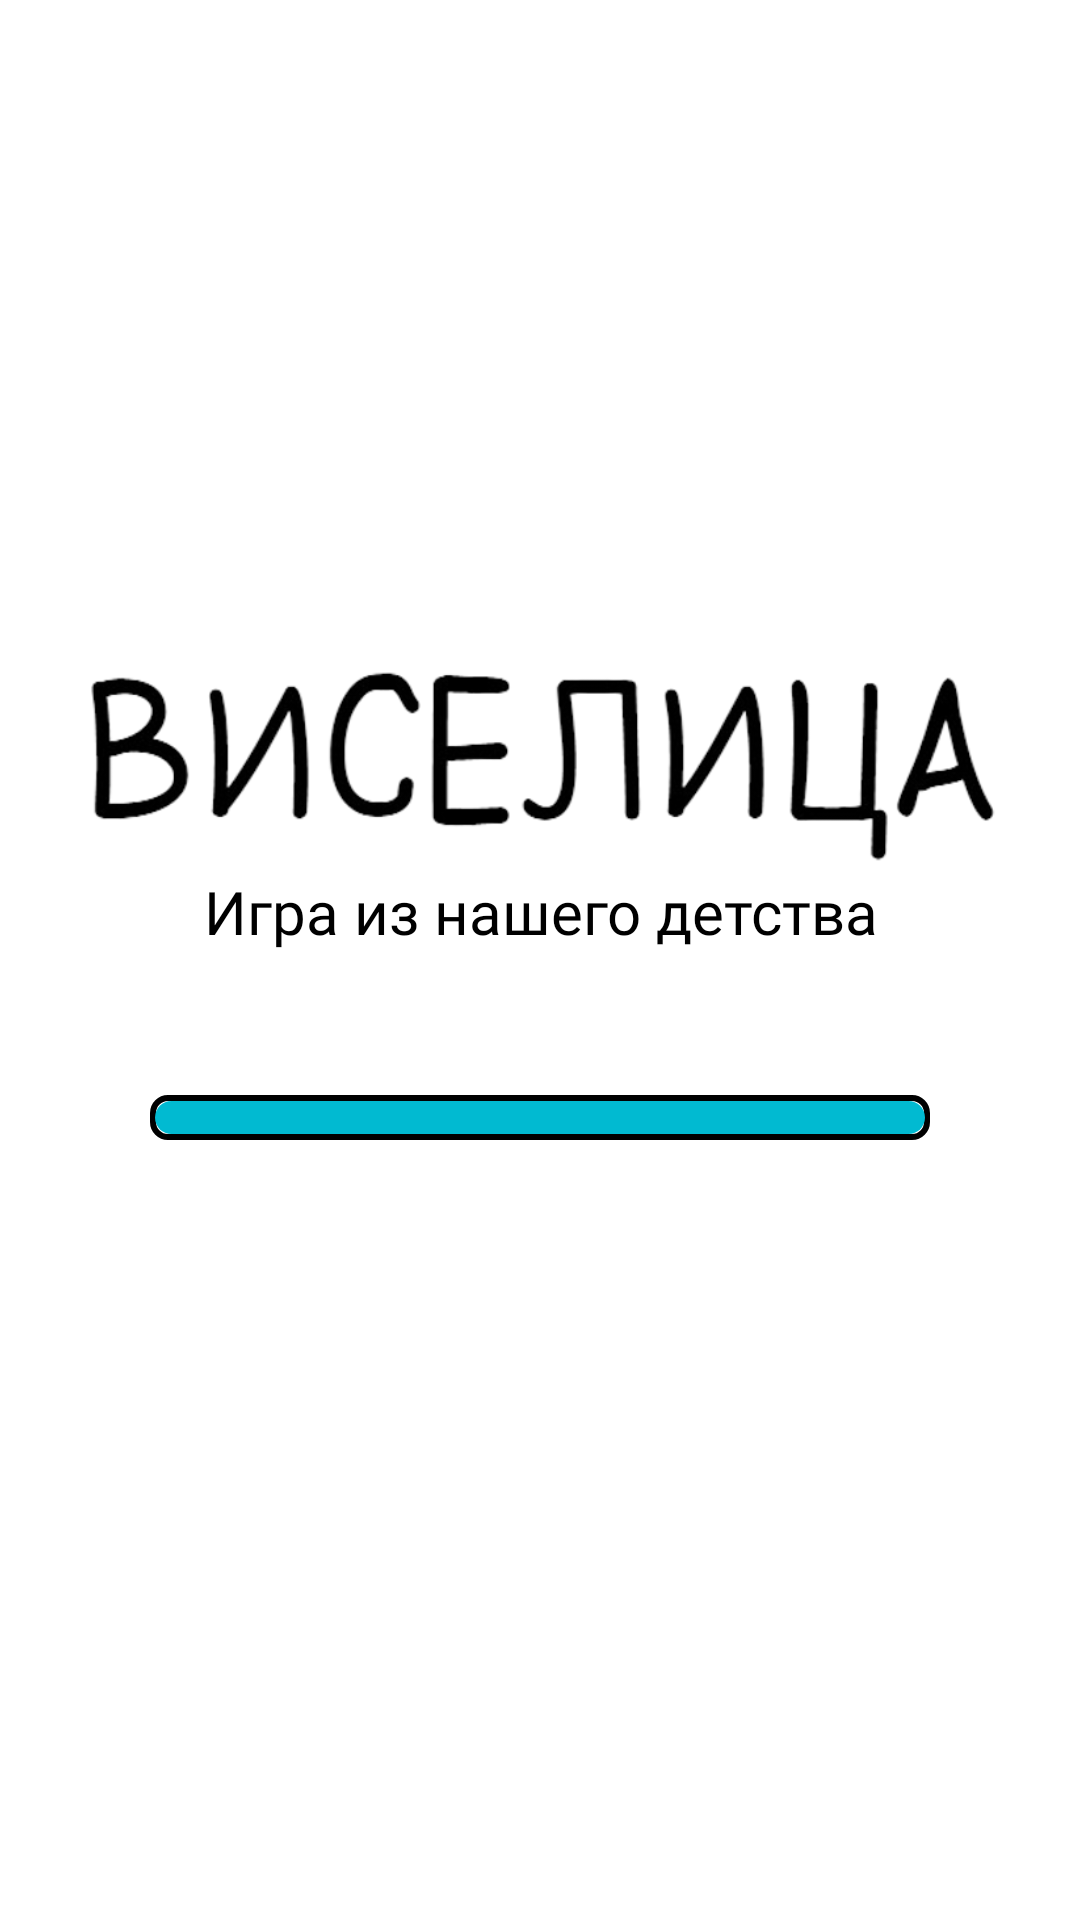

Layout XML and referenced resources for this Android screen:
<!-- AndroidManifest.xml: application theme Theme.Gallows -->
<!-- res/layout/activity_welcome.xml -->
<RelativeLayout xmlns:android="http://schemas.android.com/apk/res/android"
    android:layout_width="match_parent"
    android:layout_height="match_parent">

    <ImageView
        android:id="@+id/logoImageView"
        android:layout_width="wrap_content"
        android:layout_height="wrap_content"
        android:paddingLeft="5dp"
        android:paddingRight="5dp"
        android:layout_centerHorizontal="true"
        android:layout_marginTop="150dp"
        android:src="@drawable/logo" />


    <TextView
        android:id="@+id/s"
        android:layout_width="wrap_content"
        android:layout_height="wrap_content"
        android:layout_marginTop="-60dp"
        android:fontFamily="@font/halogen"
        android:gravity="center_horizontal"
        android:layout_below="@id/logoImageView"
        android:text="Игра из нашего детства"
        android:textSize="20dp"
        android:textColor="@color/black"
        android:layout_centerHorizontal="true"
        android:textStyle="normal" />

    <FrameLayout
        android:layout_width="match_parent"
        android:layout_height="15dp"
        android:layout_marginLeft="50dp"
        android:layout_marginRight="50dp"
        android:layout_below="@id/logoImageView"
        android:layout_marginTop="15dp"
        android:background="@drawable/progress_bar_background">

        <ProgressBar
            android:id="@+id/progressBar"
            android:layout_width="match_parent"
            android:layout_height="match_parent"
            android:indeterminate="false"
            android:layout_marginStart="1.5dp"
            android:layout_marginEnd="1.5dp"
            android:layout_marginTop="2dp"
            android:layout_marginBottom="2dp"
            android:max="100"
            android:progress="0"
            style="?android:attr/progressBarStyleHorizontal"
            android:progressDrawable="@drawable/progress_bar_drawable" />

    </FrameLayout>

</RelativeLayout>
<!-- resources referenced by this layout -->
<resources>
  <!-- drawable logo: png bitmap (drawable, 69342 bytes) -->
  <!-- drawable progress_bar_background (drawable) -->
  <shape xmlns:android="http://schemas.android.com/apk/res/android">
      <solid android:color="#00FFFFFF" />
      <stroke
          android:width="2dp"
          android:color="#000000" />
      <corners android:radius="5dp" />
  </shape>
  <!-- drawable progress_bar_drawable (drawable) -->
  <layer-list xmlns:android="http://schemas.android.com/apk/res/android">
      <item android:id="@android:id/background">
          <shape android:shape="rectangle">
              <corners android:radius="25dp" />
              <solid android:color="#01BAD1" />
          </shape>
      </item>
  
      <item android:id="@android:id/progress">
          <scale
              android:drawable="@drawable/progress_bar_shape"
              android:scaleWidth="100%" />
      </item>
  </layer-list>
  <style name="Theme.Gallows" parent="Theme.MaterialComponents.DayNight.NoActionBar">
          
          <item name="colorPrimary">#959595</item>
          <item name="colorPrimaryVariant">#000000</item>
          <item name="colorOnPrimary">#686868</item>
          
          <item name="colorSecondary">@color/teal_200</item>
          <item name="colorSecondaryVariant">@color/teal_700</item>
          <item name="colorOnSecondary">@color/black</item>
          
          <item name="android:statusBarColor">?attr/colorPrimaryVariant</item>
          
      </style>
  <!-- drawable progress_bar_shape (drawable) -->
  <shape xmlns:android="http://schemas.android.com/apk/res/android">
      <solid android:color="#00BFFF" />
      <corners android:radius="15dp" />
      <stroke android:width="2dp" />
  
  </shape>
  <!-- not gathered from this repository: default colours our renderer supplied (Android Studio template values) -->
  <color name="teal_200">#FF03DAC5</color>
  <color name="teal_700">#FF018786</color>
  <color name="black">#FF000000</color>
</resources>
